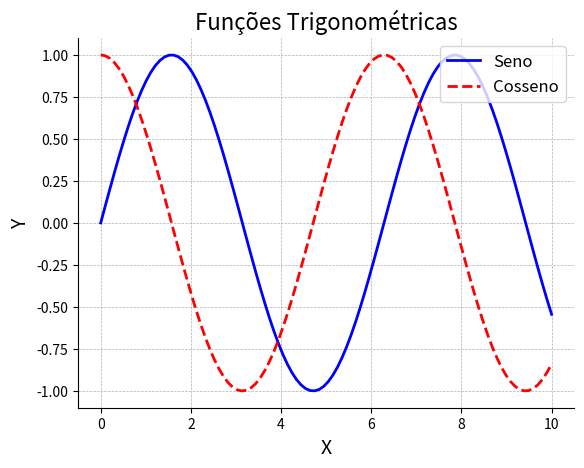

Source code (Python):
# -*- coding: utf-8 -*-

import matplotlib.pyplot as plt
import numpy as np

x = np.linspace(0, 10, 100)
y1 = np.sin(x)
y2 = np.cos(x)

fig, ax = plt.subplots()

ax.plot(x, y1, label='Seno', color='b', linewidth=2, linestyle='-')
ax.plot(x, y2, label='Cosseno', color='r',linewidth=2, linestyle='--')

ax.set_title('Funções Trigonométricas', fontsize=16)
ax.set_xlabel('X', fontsize=14)
ax.set_ylabel('Y', fontsize=14)

ax.grid(True, which='both', linestyle='--', linewidth=0.5)

ax.spines['top'].set_visible(False)
ax.spines['right'].set_visible(False)

ax.legend(loc='upper right', fontsize=12)
plt.show()
